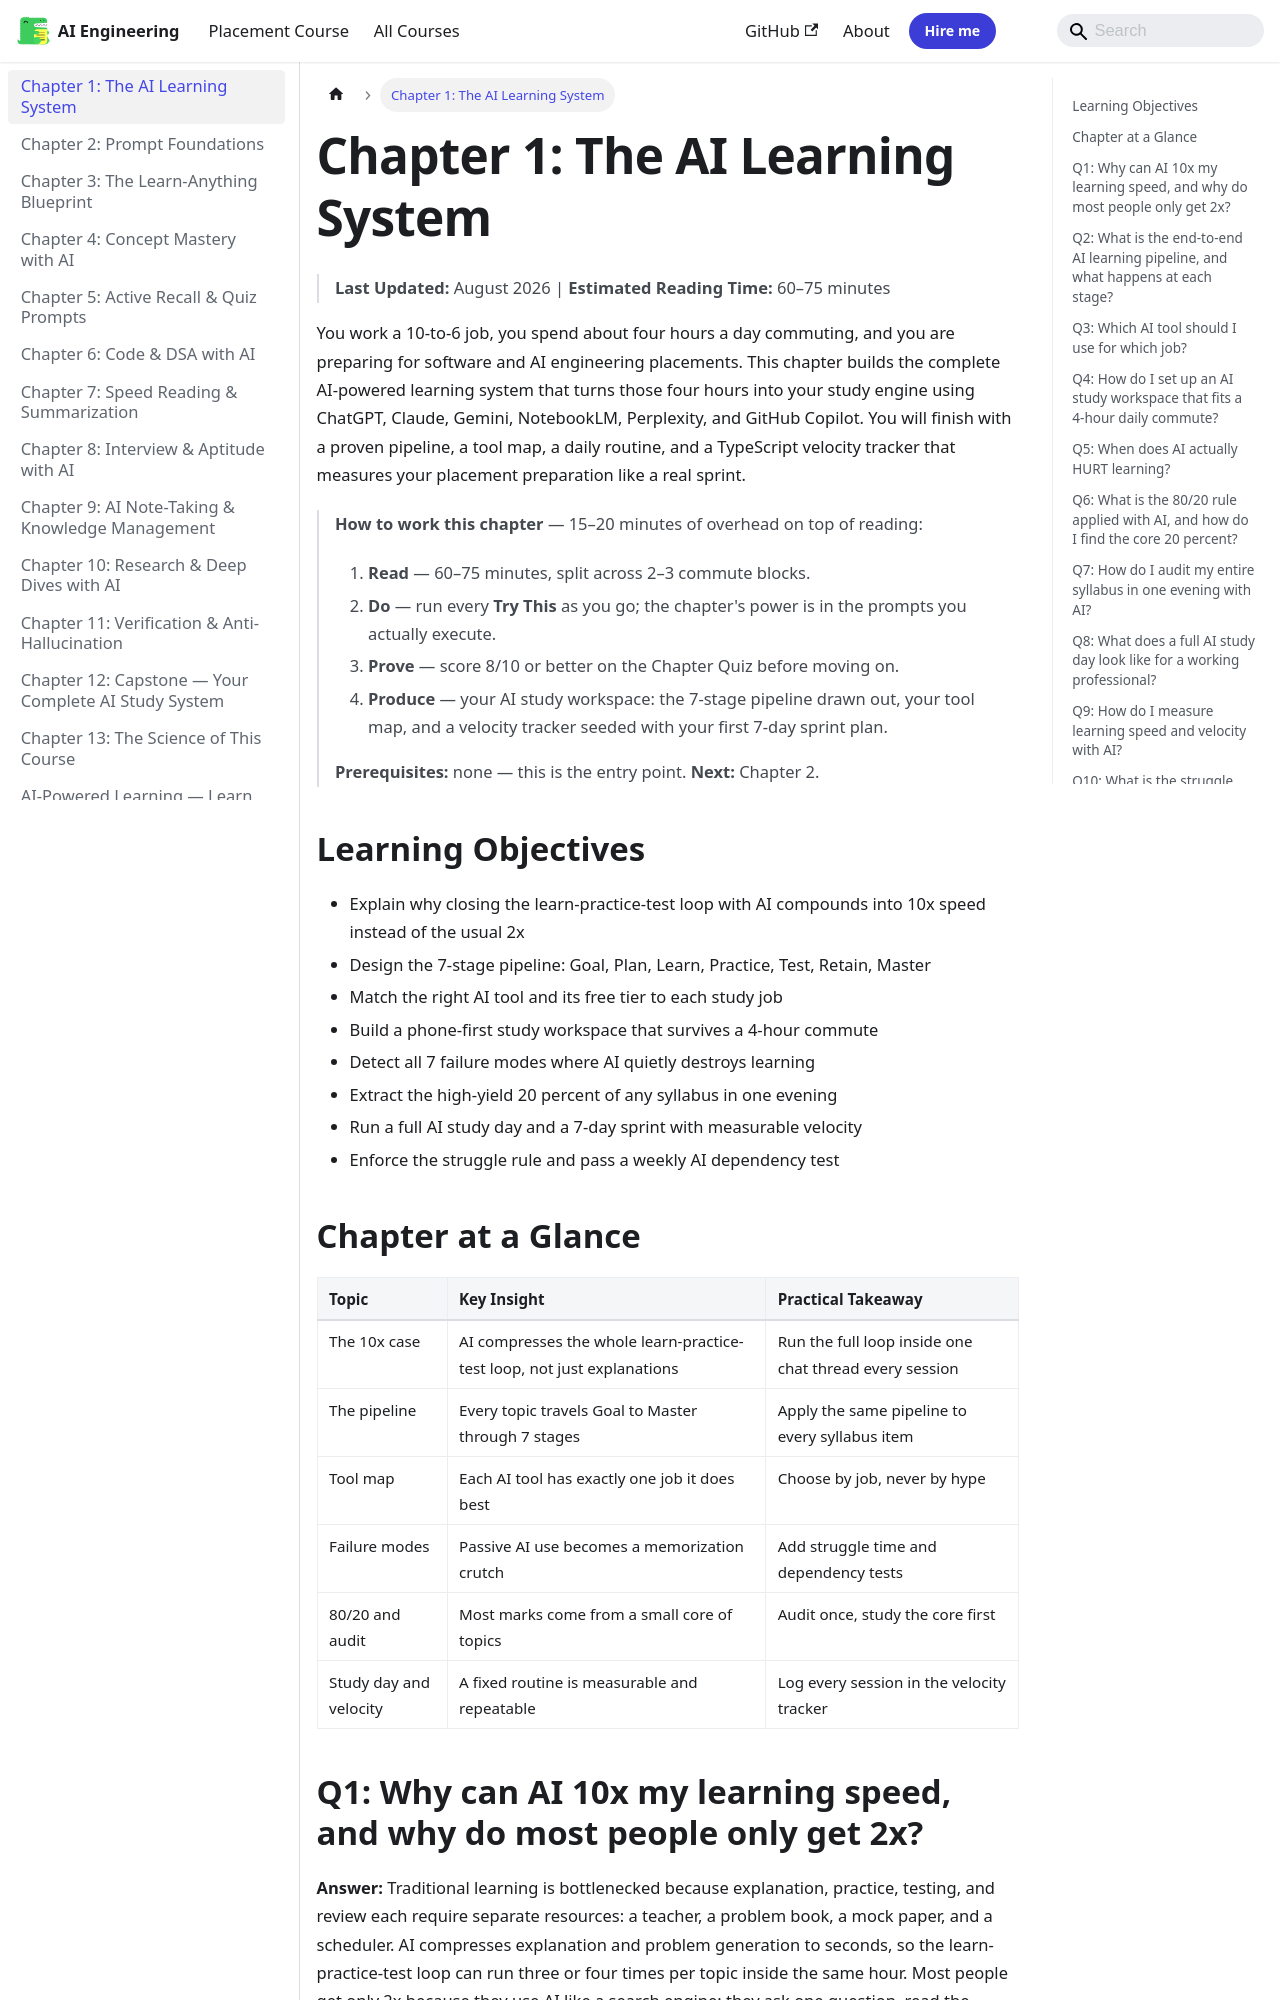

repository: Raushan666java/ai-engineering-journey · page: ai-powered-learning/ch01-the-ai-learning-system/index.html · generator: mkdocs

---
id: ch01-the-ai-learning-system
slug: /ai-powered-learning/ch01-the-ai-learning-system
title: "Chapter 1: The AI Learning System"
sidebar_label: "Chapter 1: The AI Learning System"
sidebar_position: 1
description: "You work a 10-to-6 job, you spend about four hours a day commuting, and you are preparing for software and AI engineering placements. This chapter builds"
---

# Chapter 1: The AI Learning System

> **Last Updated:** August 2026 | **Estimated Reading Time:** 60–75 minutes

You work a 10-to-6 job, you spend about four hours a day commuting, and you are preparing for software and AI engineering placements. This chapter builds the complete AI-powered learning system that turns those four hours into your study engine using ChatGPT, Claude, Gemini, NotebookLM, Perplexity, and GitHub Copilot. You will finish with a proven pipeline, a tool map, a daily routine, and a TypeScript velocity tracker that measures your placement preparation like a real sprint.

> **How to work this chapter** — 15–20 minutes of overhead on top of reading:
>
> 1. **Read** — 60–75 minutes, split across 2–3 commute blocks.
> 2. **Do** — run every **Try This** as you go; the chapter's power is in the prompts you actually execute.
> 3. **Prove** — score 8/10 or better on the Chapter Quiz before moving on.
> 4. **Produce** — your AI study workspace: the 7-stage pipeline drawn out, your tool map, and a velocity tracker seeded with your first 7-day sprint plan.
>
> **Prerequisites:** none — this is the entry point. **Next:** Chapter 2.

## Learning Objectives

- Explain why closing the learn-practice-test loop with AI compounds into 10x speed instead of the usual 2x
- Design the 7-stage pipeline: Goal, Plan, Learn, Practice, Test, Retain, Master
- Match the right AI tool and its free tier to each study job
- Build a phone-first study workspace that survives a 4-hour commute
- Detect all 7 failure modes where AI quietly destroys learning
- Extract the high-yield 20 percent of any syllabus in one evening
- Run a full AI study day and a 7-day sprint with measurable velocity
- Enforce the struggle rule and pass a weekly AI dependency test

## Chapter at a Glance

| Topic | Key Insight | Practical Takeaway |
|---|---|---|
| The 10x case | AI compresses the whole learn-practice-test loop, not just explanations | Run the full loop inside one chat thread every session |
| The pipeline | Every topic travels Goal to Master through 7 stages | Apply the same pipeline to every syllabus item |
| Tool map | Each AI tool has exactly one job it does best | Choose by job, never by hype |
| Failure modes | Passive AI use becomes a memorization crutch | Add struggle time and dependency tests |
| 80/20 and audit | Most marks come from a small core of topics | Audit once, study the core first |
| Study day and velocity | A fixed routine is measurable and repeatable | Log every session in the velocity tracker |

```mermaid
flowchart LR
    subgraph Design[Design Phase]
        G[Goal] --> P[Plan]
        P --> C["Core 20 percent List"]
    end
    subgraph Build[Build Phase]
        L[Learn] --> S[Struggle]
        S --> R[Practice]
    end
    subgraph Prove[Prove Phase]
        T[Test] --> K[Retain]
        K --> M[Master]
    end
    C --> L
    R --> T
    M -->|next topic| G
    T -->|gap found| S
```
